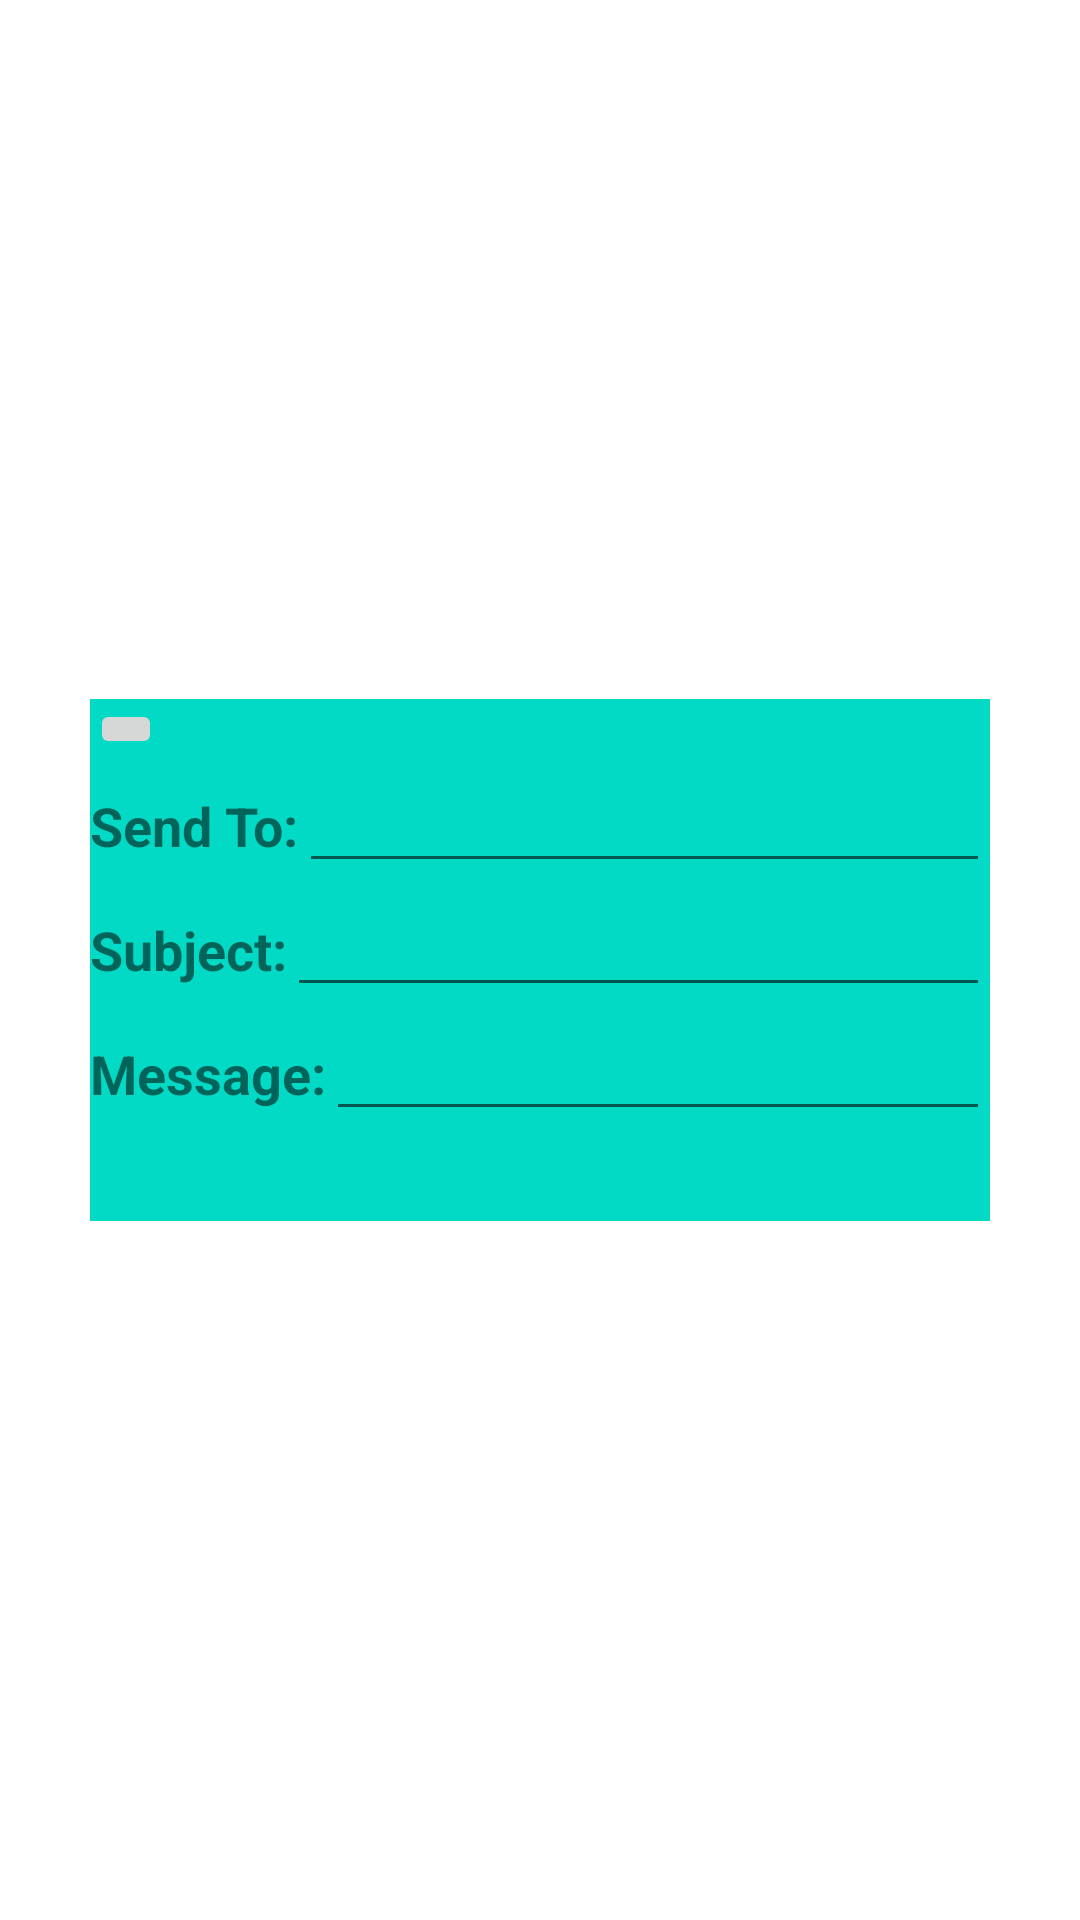

Android layout source for this screen:
<!-- AndroidManifest.xml: application theme Theme.Image_Viewer -->
<!-- res/layout/dialog_sendmail.xml -->
<?xml version="1.0" encoding="utf-8"?>

<LinearLayout xmlns:android="http://schemas.android.com/apk/res/android"
    android:layout_width="match_parent"
    android:layout_height="match_parent"
    android:gravity="center">

    <LinearLayout
        android:layout_width="300dp"
        android:layout_height="wrap_content"
        android:orientation="vertical"
        android:background="@color/teal_200">
        <ImageButton
            android:layout_width="wrap_content"
            android:layout_height="wrap_content"
            android:src="@drawable/baseline_keyboard_arrow_left_24"
            android:id="@+id/close"/>
        <LinearLayout
            android:layout_width="match_parent"
            android:layout_height="wrap_content"
            android:orientation="horizontal">
            <TextView
                android:layout_width="wrap_content"
                android:layout_height="wrap_content"
                android:textSize="18sp"
                android:textStyle="bold"
                android:text="Send To:"/>
            <EditText
                android:layout_width="match_parent"
                android:layout_weight="8"
                android:layout_height="wrap_content"
                android:id="@+id/EmailAddress"
                />
        </LinearLayout>
        <LinearLayout
            android:layout_width="match_parent"
            android:layout_height="wrap_content"
            android:orientation="horizontal">
            <TextView
                android:layout_width="wrap_content"
                android:layout_height="wrap_content"
                android:textSize="18sp"
                android:textStyle="bold"
                android:text="Subject:"/>
            <EditText
                android:layout_width="match_parent"
                android:layout_weight="8"
                android:layout_height="wrap_content"
                android:id="@+id/Subject"
                />
        </LinearLayout>
        <LinearLayout
            android:layout_width="match_parent"
            android:layout_height="wrap_content"
            android:orientation="horizontal">
            <TextView
                android:layout_width="wrap_content"
                android:layout_height="wrap_content"
                android:textSize="18sp"
                android:textStyle="bold"
                android:text="Message:"/>
            <EditText
                android:layout_width="match_parent"
                android:layout_weight="8"
                android:layout_height="wrap_content"
                android:id="@+id/Message"
                />
        </LinearLayout>
        <ImageButton
            android:layout_width="150dp"
            android:layout_height="wrap_content"
            android:src="@drawable/baseline_mail_24"
            android:background="@drawable/rounded_mail"
            android:layout_gravity="center"
            android:layout_margin="15dp"
            android:id="@+id/Submit"/>
    </LinearLayout>
</LinearLayout>
<!-- resources referenced by this layout -->
<resources>
  <color name="teal_200">#FF03DAC5</color>
  <!-- drawable rounded_mail (drawable) -->
  <?xml version="1.0" encoding="utf-8"?>
  
  <shape xmlns:android="http://schemas.android.com/apk/res/android">
      <corners android:radius="250dp"/>
      <stroke android:width="5dp" android:color="@color/dark_red"/>
      <solid android:color="@color/red"/>
  </shape>
  <style name="Theme.Image_Viewer" parent="Theme.MaterialComponents.DayNight.DarkActionBar">
          
          <item name="colorPrimary">@color/purple_500</item>
          <item name="colorPrimaryVariant">@color/purple_700</item>
          <item name="colorOnPrimary">@color/white</item>
          
          <item name="colorSecondary">@color/teal_200</item>
          <item name="colorSecondaryVariant">@color/teal_700</item>
          <item name="colorOnSecondary">@color/black</item>
          
          <item name="android:statusBarColor">?attr/colorPrimaryVariant</item>
          
      </style>
  <color name="dark_red">#BD2A18</color>
  <color name="red"> #D14836</color>
  <color name="purple_500">#FF6200EE</color>
  <color name="purple_700">#FF3700B3</color>
  <color name="white">#FFFFFFFF</color>
  <color name="teal_700">#FF018786</color>
  <color name="black">#FF000000</color>
</resources>
